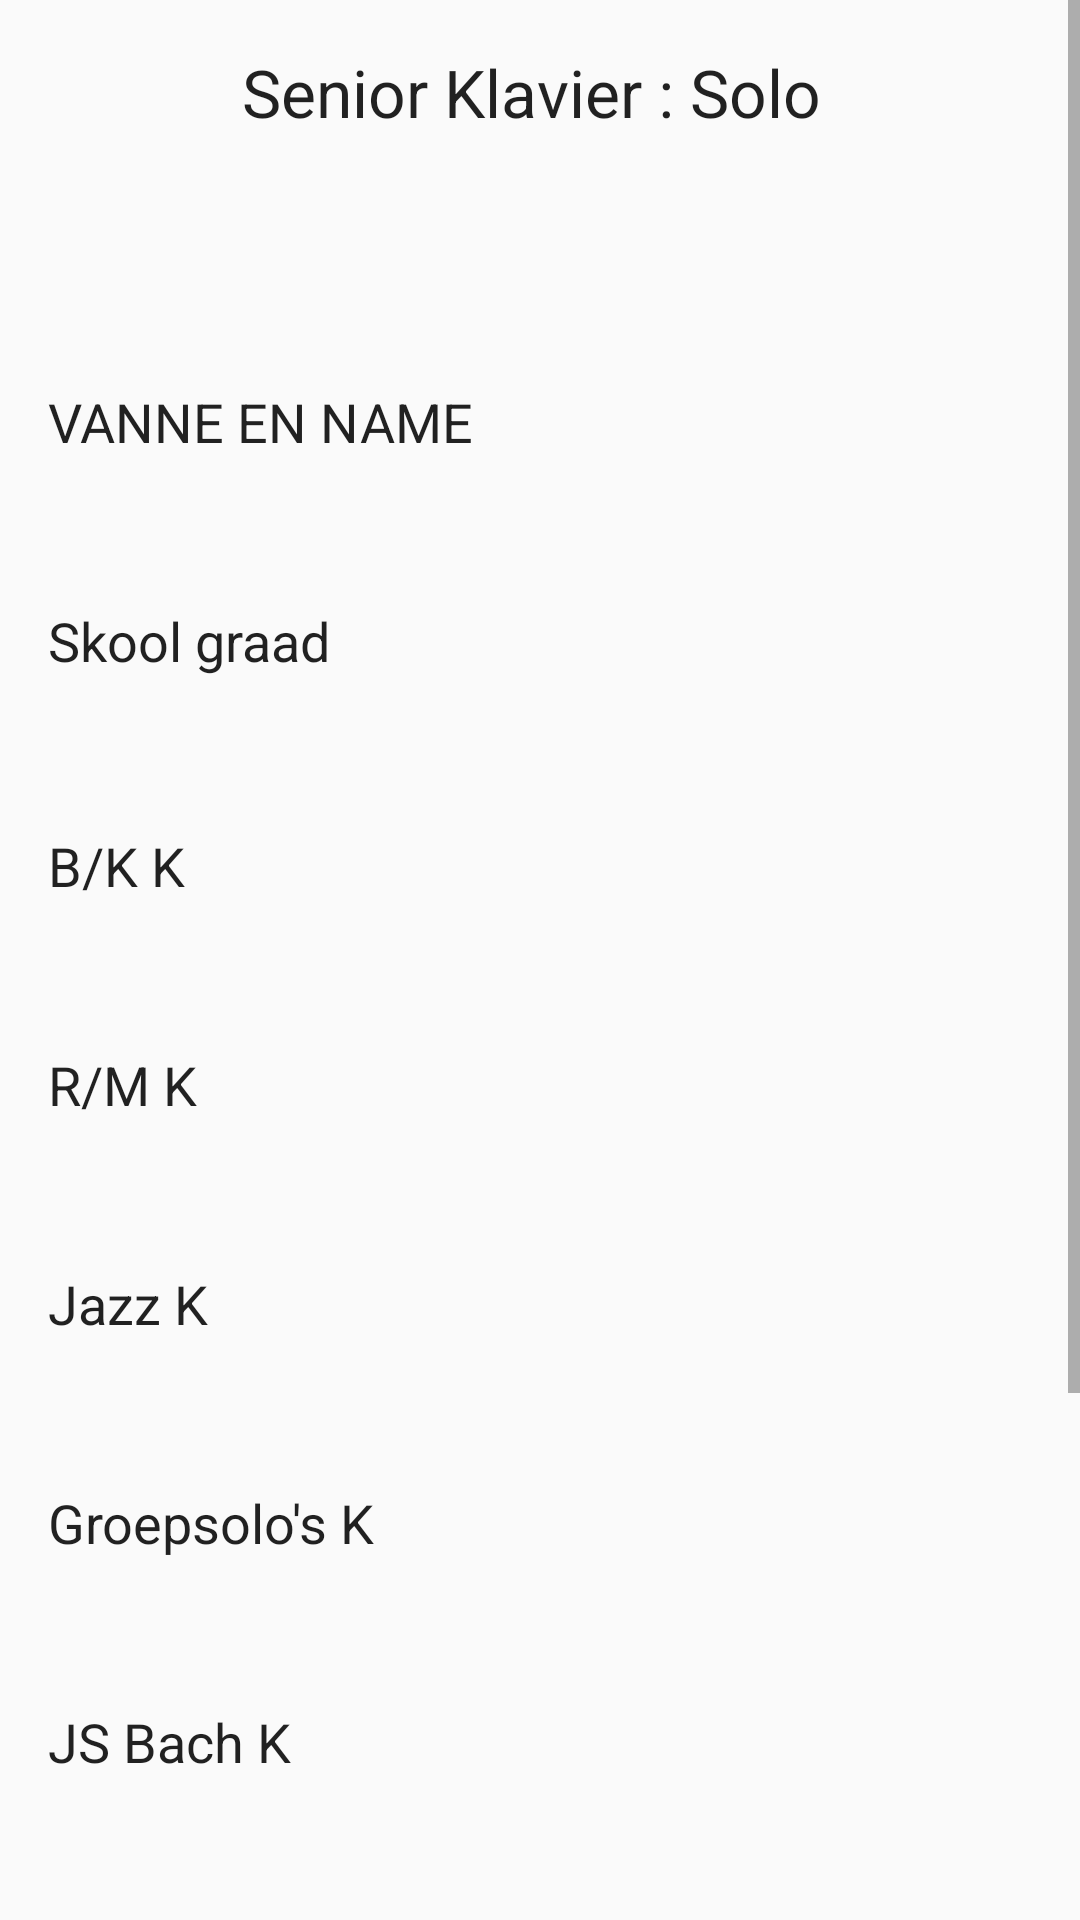

Reconstruct the res/layout file that produces this screen, plus the resources it refers to.
<!-- AndroidManifest.xml: application theme Theme.KAE -->
<!-- res/layout/page13.xml -->
<?xml version="1.0" encoding="utf-8"?>
<ScrollView
    xmlns:android="http://schemas.android.com/apk/res/android"
    xmlns:app="http://schemas.android.com/apk/res-auto"
    xmlns:tools="http://schemas.android.com/tools"
    android:layout_width="match_parent"
    android:background="@drawable/kae_background1"
    android:layout_height="match_parent">
<androidx.constraintlayout.widget.ConstraintLayout
    android:layout_width="match_parent"
    android:layout_height="match_parent"
    android:background="@drawable/kae_background1">

    <TextView
        android:id="@+id/textView27"
        android:layout_width="wrap_content"
        android:layout_height="wrap_content"
        android:layout_marginStart="32dp"
        android:layout_marginTop="16dp"
        android:layout_marginEnd="32dp"
        android:text="Senior Klavier : Solo	 "
        android:textAppearance="@style/TextAppearance.AppCompat.Large"
        app:layout_constraintEnd_toEndOf="parent"
        app:layout_constraintStart_toStartOf="parent"
        app:layout_constraintTop_toTopOf="parent" />

    <EditText
        android:id="@+id/editTextText60"
        android:layout_width="300dp"
        android:layout_height="65dp"
        android:layout_marginStart="16dp"
        android:layout_marginTop="83dp"
        android:layout_marginBottom="4dp"
        android:background="@drawable/rounded_input_background"
        android:ems="10"
        android:inputType="text"
        android:text="B/K K "
        app:layout_constraintBottom_toTopOf="@+id/editTextText61"
        app:layout_constraintStart_toStartOf="parent"
        app:layout_constraintTop_toBottomOf="@+id/editTextText58"
        app:layout_constraintVertical_bias="0.0" />

    <EditText
        android:id="@+id/editTextText59"
        android:layout_width="300dp"
        android:layout_height="65dp"
        android:layout_marginStart="16dp"
        android:layout_marginTop="8dp"
        android:background="@drawable/rounded_input_background"
        android:ems="10"
        android:inputType="text"
        android:text="Skool graad "
        app:layout_constraintStart_toStartOf="parent"
        app:layout_constraintTop_toBottomOf="@+id/editTextText58" />

    <EditText
        android:id="@+id/editTextText66"
        android:layout_width="300dp"
        android:layout_height="65dp"
        android:layout_marginStart="16dp"
        android:layout_marginTop="8dp"
        android:layout_marginBottom="8dp"
        android:background="@drawable/rounded_input_background"
        android:ems="10"
        android:inputType="text"
        android:text="Unisa UN "
        app:layout_constraintBottom_toTopOf="@+id/textView28"
        app:layout_constraintStart_toStartOf="parent"
        app:layout_constraintTop_toBottomOf="@+id/editTextText65" />

    <CheckBox
        android:id="@+id/checkBox26"
        android:layout_width="90dp"
        android:layout_height="54dp"
        android:layout_marginStart="28dp"
        android:layout_marginTop="8dp"
        android:layout_marginBottom="16dp"
        android:text="Video"
        app:layout_constraintBottom_toBottomOf="parent"
        app:layout_constraintStart_toEndOf="@+id/checkBox25"
        app:layout_constraintTop_toBottomOf="@+id/textView28" />

    <EditText
        android:id="@+id/editTextText62"
        android:layout_width="300dp"
        android:layout_height="65dp"
        android:layout_marginStart="16dp"
        android:layout_marginTop="8dp"
        android:background="@drawable/rounded_input_background"
        android:ems="10"
        android:inputType="text"
        android:text="Jazz K "
        app:layout_constraintStart_toStartOf="parent"
        app:layout_constraintTop_toBottomOf="@+id/editTextText61" />

    <EditText
        android:id="@+id/editTextText63"
        android:layout_width="300dp"
        android:layout_height="65dp"
        android:layout_marginStart="16dp"
        android:layout_marginTop="8dp"
        android:background="@drawable/rounded_input_background"
        android:ems="10"
        android:inputType="text"
        android:text="Groepsolo's K "
        app:layout_constraintStart_toStartOf="parent"
        app:layout_constraintTop_toBottomOf="@+id/editTextText62" />

    <EditText
        android:id="@+id/editTextText65"
        android:layout_width="300dp"
        android:layout_height="65dp"
        android:layout_marginStart="16dp"
        android:layout_marginTop="8dp"
        android:background="@drawable/rounded_input_background"
        android:ems="10"
        android:inputType="text"
        android:text="Sonate K "
        app:layout_constraintStart_toStartOf="parent"
        app:layout_constraintTop_toBottomOf="@+id/editTextText64" />

    <EditText
        android:id="@+id/editTextText58"
        android:layout_width="300dp"
        android:layout_height="65dp"
        android:layout_marginStart="16dp"
        android:layout_marginTop="108dp"
        android:background="@drawable/rounded_input_background"
        android:ems="10"
        android:inputType="text"
        android:text="VANNE EN NAME"
        app:layout_constraintStart_toStartOf="parent"
        app:layout_constraintTop_toTopOf="parent" />

    <EditText
        android:id="@+id/editTextText64"
        android:layout_width="300dp"
        android:layout_height="65dp"
        android:layout_marginStart="16dp"
        android:layout_marginTop="8dp"
        android:background="@drawable/rounded_input_background"
        android:ems="10"
        android:inputType="text"
        android:text="JS Bach K "
        app:layout_constraintStart_toStartOf="parent"
        app:layout_constraintTop_toBottomOf="@+id/editTextText63" />

    <TextView
        android:id="@+id/textView28"
        android:layout_width="390dp"
        android:layout_height="35dp"
        android:layout_marginEnd="4dp"
        android:layout_marginBottom="12dp"
        android:text="Tick one box if student is submiting a video or atending face to face"
        app:layout_constraintBottom_toTopOf="@+id/button6"
        app:layout_constraintEnd_toEndOf="parent" />

    <CheckBox
        android:id="@+id/checkBox25"
        android:layout_width="138dp"
        android:layout_height="62dp"
        android:layout_marginStart="16dp"
        android:layout_marginBottom="8dp"
        android:text="Face-To-Face"
        app:layout_constraintBottom_toBottomOf="parent"
        app:layout_constraintStart_toStartOf="parent" />

    <Button
        android:id="@+id/button6"
        android:layout_width="103dp"
        android:layout_height="64dp"
        android:layout_marginStart="20dp"
        android:layout_marginBottom="4dp"
        android:background="@drawable/rounded_input_background"
        android:backgroundTint="@color/redd"
        android:text="Submit"
        app:layout_constraintBottom_toBottomOf="parent"
        app:layout_constraintStart_toEndOf="@+id/checkBox26" />

    <EditText
        android:id="@+id/editTextText61"
        android:layout_width="300dp"
        android:layout_height="65dp"
        android:layout_marginStart="16dp"
        android:layout_marginTop="8dp"
        android:background="@drawable/rounded_input_background"
        android:ems="10"
        android:inputType="text"
        android:text="R/M K "
        app:layout_constraintStart_toStartOf="parent"
        app:layout_constraintTop_toBottomOf="@+id/editTextText60" />

</androidx.constraintlayout.widget.ConstraintLayout>
</ScrollView>
<!-- resources referenced by this layout -->
<resources>
  <color name="redd">#F28F1818</color>
  <style name="Theme.KAE" parent="Theme.AppCompat.Light.DarkActionBar">
          
      </style>
</resources>
